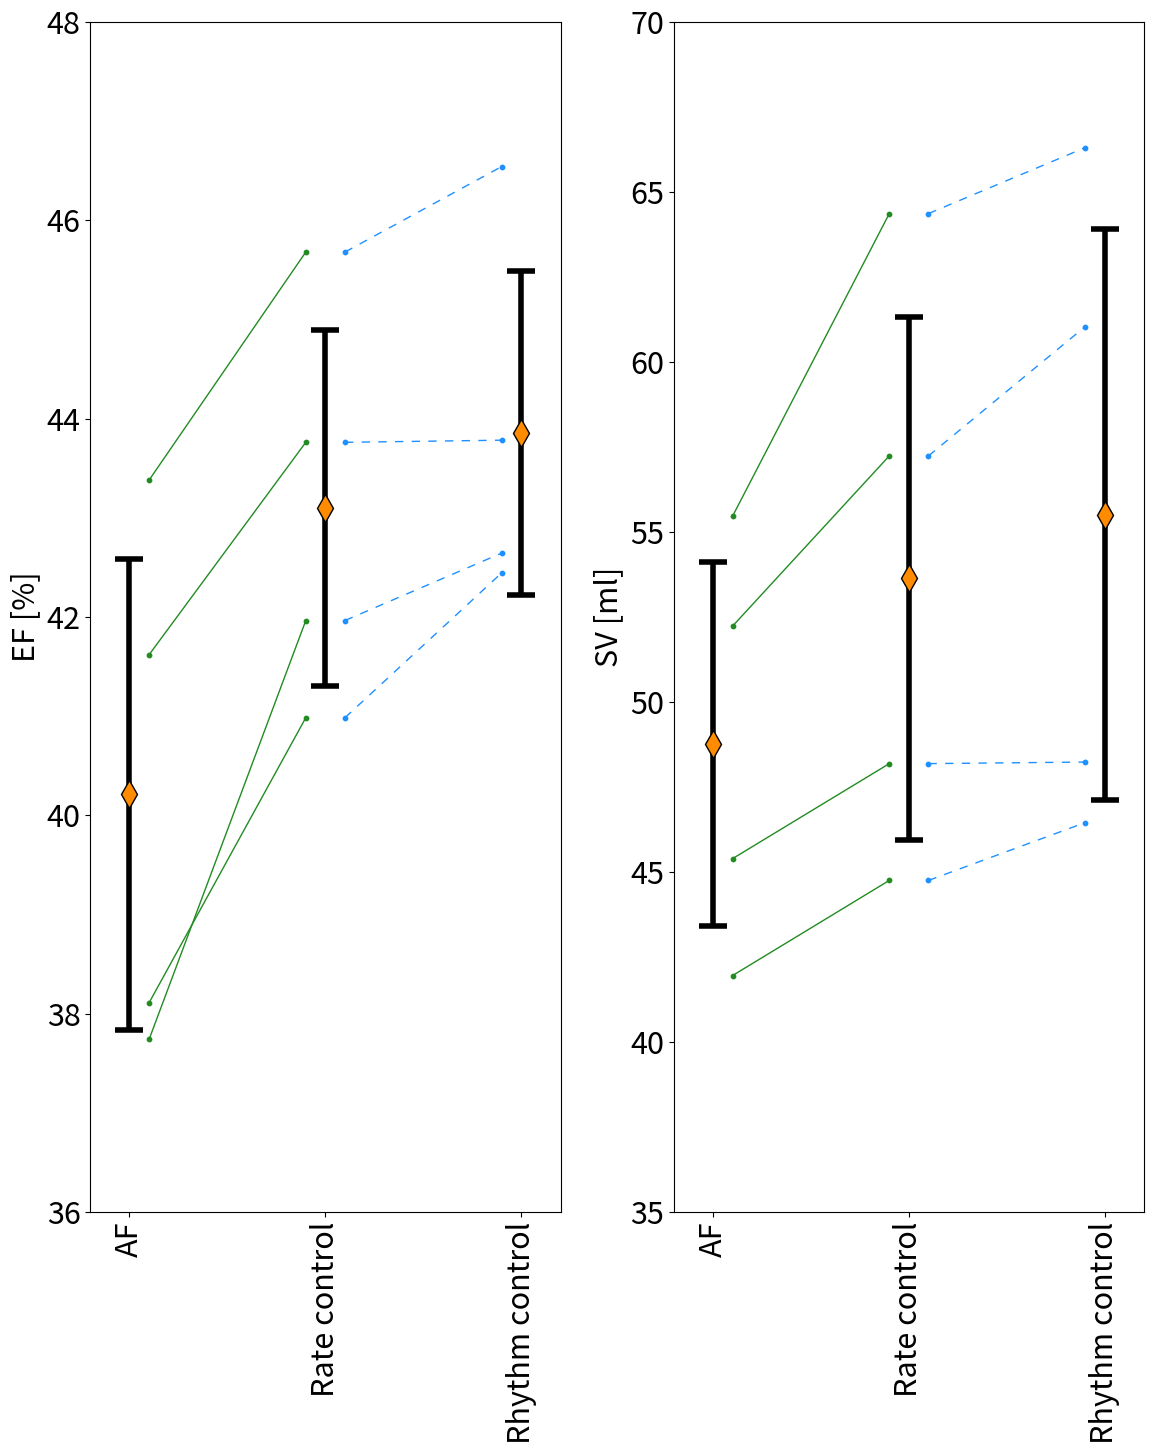

Generate this figure with matplotlib:
import matplotlib.pyplot as plt
from matplotlib.pyplot import figure

import numpy as np

plt.rcParams.update({'font.size': 22})

num_hearts = 4

w = 0.4
x = [0, 1, 2]
xa = [0.1, 0.9]
xb = [1.1, 1.9]
# x = [-0.1, 0.9, 1.9]
colors = [(0, 0, 1, 1), (1, 0, 0, 1), (0, 0, 1, 1)]
y = [(43.38003412, 41.61914367, 37.73976471, 38.10941353),
    (45.6803103, 43.76152205, 41.96478051, 40.98482733),
    (46.54243062, 43.78301835, 42.64472271, 42.4455029)]

y_av = [np.mean(y[0]), np.mean(y[1]), np.mean(y[2])]
y_std = [np.std(y[0]), np.std(y[1]), np.std(y[2])]

y_sv = [(41.955, 45.394, 55.465, 52.232),
        (44.753, 48.188, 64.366, 57.239),
        (46.454, 48.234, 66.307, 61.043)]

y_sv_av = [np.mean(y_sv[0]), np.mean(y_sv[1]), np.mean(y_sv[2])]
y_sv_std = [np.std(y_sv[0]), np.std(y_sv[1]), np.std(y_sv[2])]

label_holder = [0.1, 0.1, 0.1]

data1a = {'AF': y[0][0], 'Rate control': y[1][0]}
data1b = {'Rate control': y[1][0], 'Rhythm control': y[2][0]}
values1a = list(data1a.values())
values1b = list(data1b.values())

data2a = {'AF': y[0][1], 'Rate control': y[1][1]}
data2b = {'Rate control': y[1][1], 'Rhythm control': y[2][1]}
values2a = list(data2a.values())
values2b = list(data2b.values())

data3a = {'AF': y[0][2], 'Rate control': y[1][2]}
data3b = {'Rate control': y[1][2], 'Rhythm control': y[2][2]}
values3a = list(data3a.values())
values3b = list(data3b.values())

data4a = {'AF': y[0][3], 'Rate control': y[1][3]}
data4b = {'Rate control': y[1][3], 'Rhythm control': y[2][3]}
values4a = list(data4a.values())
values4b = list(data4b.values())


data_av = {'AF': y_av[0], 'Rate control': y_av[1], 'Rhythm control': y_av[2]}
names = list(data_av.keys())
values_av = list(data_av.values())

fig, axs = plt.subplots(1, 2, figsize=(12, 15))
axs[0].scatter(xa, values1a,s=10,c='forestgreen')
axs[0].scatter(xb, values1b,s=10,c='dodgerblue')
axs[0].plot(xa, values1a,c='forestgreen',lw=1)
axs[0].plot(xb, values1b,'--',dashes=(6, 6),c='dodgerblue',lw=1)

axs[0].scatter(xa, values2a,s=10,c='forestgreen')
axs[0].scatter(xb, values2b,s=10,c='dodgerblue')
axs[0].plot(xa, values2a,c='forestgreen',lw=1)
axs[0].plot(xb, values2b,'--',dashes=(6, 6),c='dodgerblue',lw=1)

axs[0].scatter(xa, values3a,s=10,c='forestgreen')
axs[0].scatter(xb, values3b,s=10,c='dodgerblue')
axs[0].plot(xa, values3a,c='forestgreen',lw=1)
axs[0].plot(xb, values3b,'--',dashes=(6, 6),c='dodgerblue',lw=1)

axs[0].scatter(xa, values4a,s=10,c='forestgreen')
axs[0].scatter(xb, values4b,s=10,c='dodgerblue')
axs[0].plot(xa, values4a,c='forestgreen',lw=1)
axs[0].plot(xb, values4b,'--',dashes=(6, 6),c='dodgerblue',lw=1)

axs[0].plot(names, label_holder,'--',c='dodgerblue',lw=1)

c = [y_std[0], y_std[1], y_std[2]]
axs[0].errorbar(x, values_av, yerr=c, fmt="o", color='black',capsize=10, elinewidth=4, 
             capthick=4, markersize=14, marker='d', 
             markerfacecolor='darkorange',markeredgecolor='black')

axs[0].set_xticklabels(["AF","Rate control","Rhythm control"],rotation=90)
axs[0].set(ylabel="EF [%]")
axs[0].set(xlim=[-0.2,2.2])
axs[0].set(ylim=[36,48])

#-----------------------------------------------------------------------
# Subfigure 2
#-----------------------------------------------------------------------
data_sv_1a = {'AF': y_sv[0][0], 'Rate control': y_sv[1][0]}
data_sv_1b = {'Rate control': y_sv[1][0], 'Rhythm control': y_sv[2][0]}
values_sv_1a = list(data_sv_1a.values())
values_sv_1b = list(data_sv_1b.values())

data_sv_2a = {'AF': y_sv[0][1], 'Rate control': y_sv[1][1]}
data_sv_2b = {'Rate control': y_sv[1][1], 'Rhythm control': y_sv[2][1]}
values_sv_2a = list(data_sv_2a.values())
values_sv_2b = list(data_sv_2b.values())

data_sv_3a = {'AF': y_sv[0][2], 'Rate control': y_sv[1][2]}
data_sv_3b = {'Rate control': y_sv[1][2], 'Rhythm control': y_sv[2][2]}
values_sv_3a = list(data_sv_3a.values())
values_sv_3b = list(data_sv_3b.values())

data_sv_4a = {'AF': y_sv[0][3], 'Rate control': y_sv[1][3]}
data_sv_4b = {'Rate control': y_sv[1][3], 'Rhythm control': y_sv[2][3]}
values_sv_4a = list(data_sv_4a.values())
values_sv_4b = list(data_sv_4b.values())


data_sv_av = {'AF': y_sv_av[0], 'Rate control': y_sv_av[1], 'Rhythm control': y_sv_av[2]}

values_sv_av = list(data_sv_av.values())
axs[1].scatter(xa, values_sv_1a,s=10,c='forestgreen')
axs[1].scatter(xb, values_sv_1b,s=10,c='dodgerblue')
axs[1].plot(xa, values_sv_1a,c='forestgreen',lw=1)
axs[1].plot(xb, values_sv_1b,'--',dashes=(6, 6),c='dodgerblue',lw=1)

axs[1].scatter(xa, values_sv_2a,s=10,c='forestgreen')
axs[1].scatter(xb, values_sv_2b,s=10,c='dodgerblue')
axs[1].plot(xa, values_sv_2a,c='forestgreen',lw=1)
axs[1].plot(xb, values_sv_2b,'--',dashes=(6, 6),c='dodgerblue',lw=1)

axs[1].scatter(xa, values_sv_3a,s=10,c='forestgreen')
axs[1].scatter(xb, values_sv_3b,s=10,c='dodgerblue')
axs[1].plot(xa, values_sv_3a,c='forestgreen',lw=1)
axs[1].plot(xb, values_sv_3b,'--',dashes=(6, 6),c='dodgerblue',lw=1)

axs[1].scatter(xa, values_sv_4a,s=10,c='forestgreen')
axs[1].scatter(xb, values_sv_4b,s=10,c='dodgerblue')
axs[1].plot(xa, values_sv_4a,c='forestgreen',lw=1)
axs[1].plot(xb, values_sv_4b,'--',dashes=(6, 6),c='dodgerblue',lw=1)

axs[1].plot(names, label_holder,'--',c='dodgerblue',lw=1)

c_sv = [y_sv_std[0], y_sv_std[1], y_sv_std[2]]
axs[1].errorbar(x, values_sv_av, yerr=c_sv, fmt="o", color='black',capsize=10, elinewidth=4, 
             capthick=4, markersize=14, marker='d', 
             markerfacecolor='darkorange',markeredgecolor='black')

axs[1].set_xticklabels(["AF","Rate control","Rhythm control"],rotation=90)
axs[1].set(ylabel="SV [ml]")
axs[1].set(xlim=[-0.2,2.2])
axs[1].set(ylim=[35,70])
plt.tight_layout()
plt.show()
